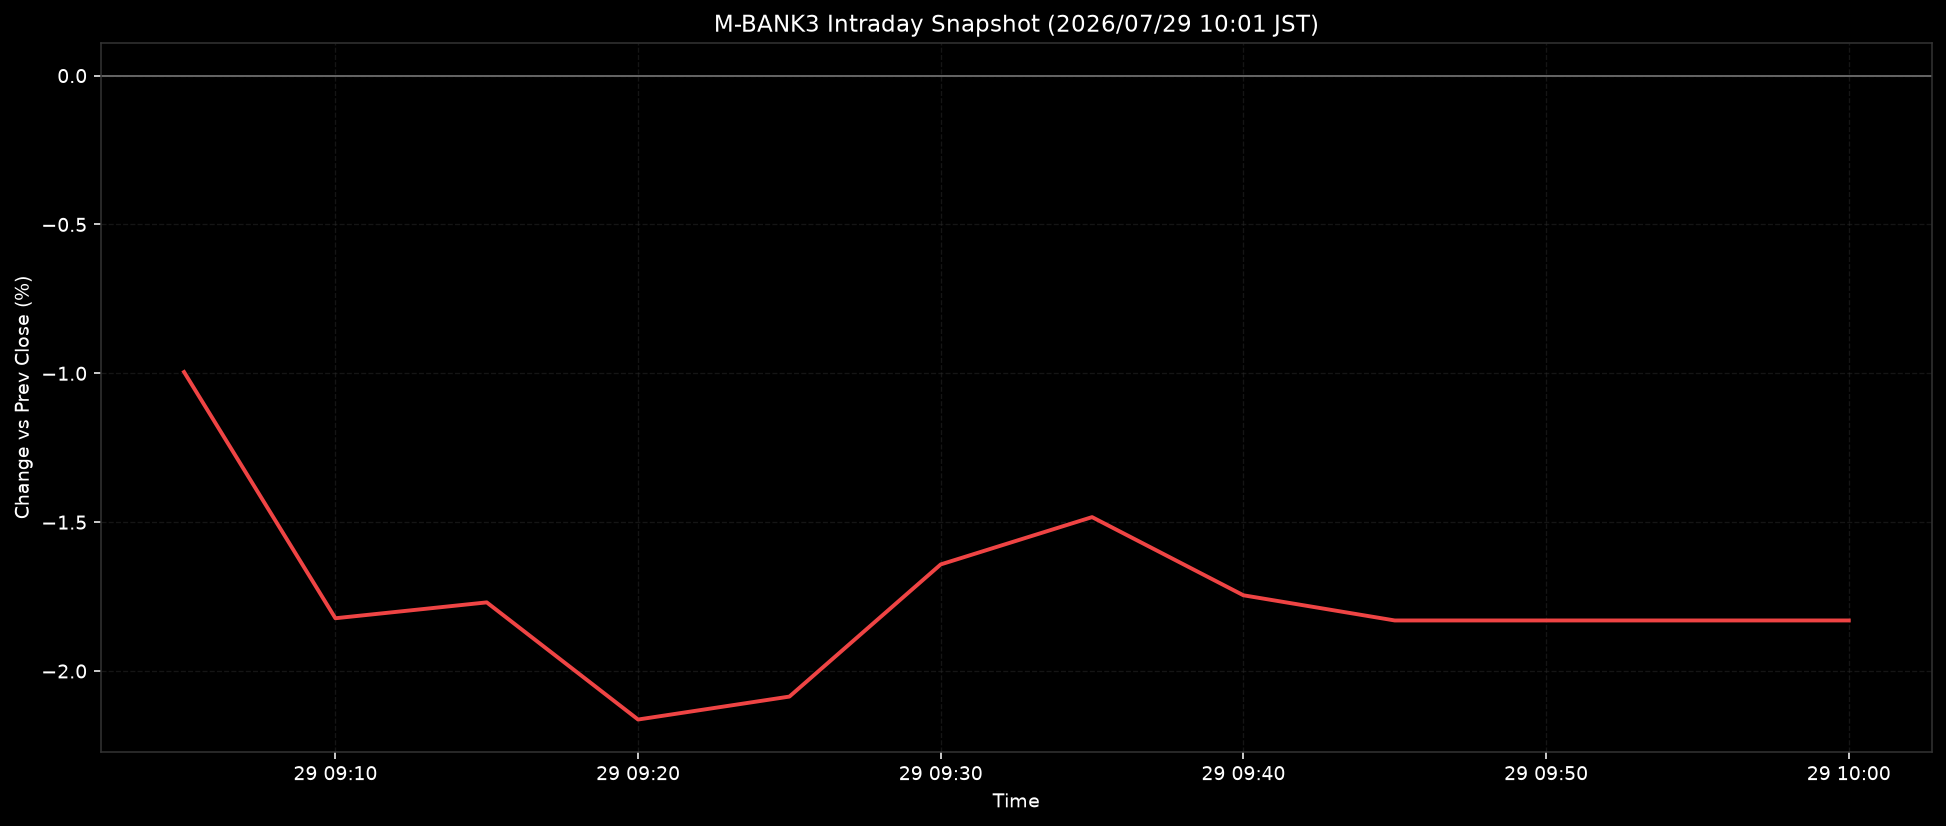

Source data for this figure (header and first rows):
ts, pct
2026-07-29T09:05:00+0900, -0.9957
2026-07-29T09:10:00+0900, -1.823
2026-07-29T09:15:00+0900, -1.77
2026-07-29T09:20:00+0900, -2.163
2026-07-29T09:25:00+0900, -2.086
2026-07-29T09:30:00+0900, -1.642
2026-07-29T09:35:00+0900, -1.483
2026-07-29T09:40:00+0900, -1.746
2026-07-29T09:45:00+0900, -1.83
2026-07-29T09:50:00+0900, -1.83
2026-07-29T09:55:00+0900, -1.83
2026-07-29T10:00:00+0900, -1.83
